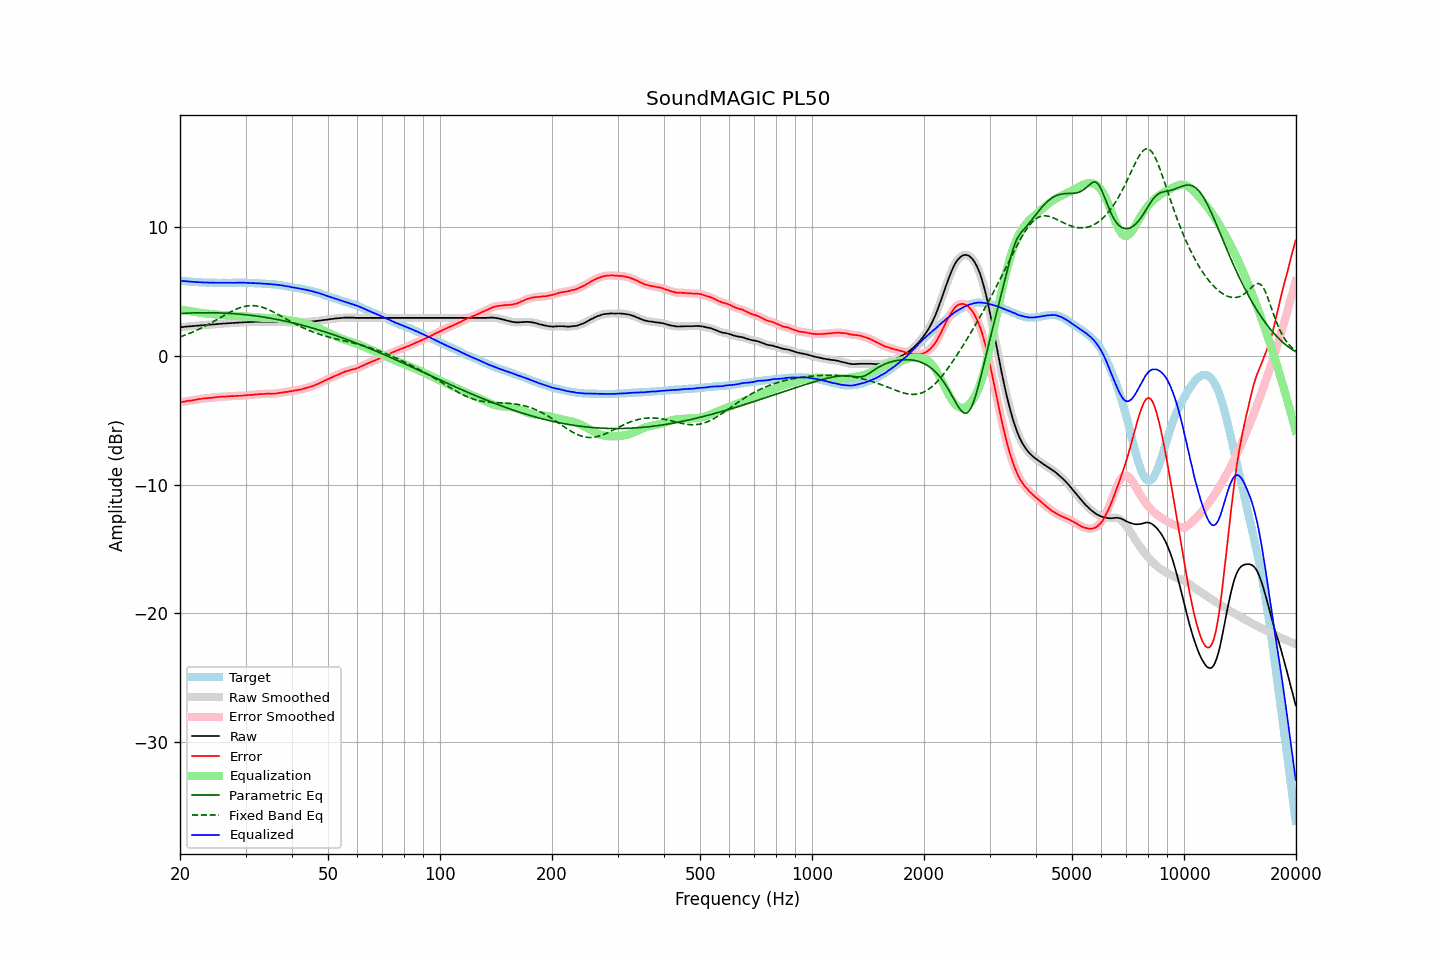

Data behind this chart, as committed beside it:
frequency, raw, error, smoothed, error_smoothed, equalization, parametric_eq, fixed_band_eq, equalized_raw, equalized_smoothed, target
20.00, 2.23, -3.61, 2.22, -3.62, 3.61, 3.29, 1.47, 5.84, 5.84, 5.84
20.20, 2.24, -3.59, 2.24, -3.59, 3.59, 3.30, 1.52, 5.83, 5.83, 5.83
20.40, 2.25, -3.57, 2.25, -3.57, 3.57, 3.31, 1.56, 5.81, 5.82, 5.82
20.61, 2.27, -3.54, 2.26, -3.54, 3.55, 3.31, 1.61, 5.81, 5.81, 5.81
20.81, 2.28, -3.51, 2.28, -3.52, 3.52, 3.32, 1.66, 5.80, 5.80, 5.79
21.02, 2.29, -3.49, 2.29, -3.49, 3.50, 3.33, 1.70, 5.79, 5.79, 5.78
21.23, 2.30, -3.47, 2.30, -3.48, 3.48, 3.33, 1.76, 5.78, 5.78, 5.77
21.44, 2.31, -3.47, 2.31, -3.46, 3.46, 3.34, 1.81, 5.77, 5.77, 5.78
21.66, 2.32, -3.44, 2.32, -3.45, 3.44, 3.34, 1.86, 5.76, 5.76, 5.76
21.87, 2.33, -3.43, 2.33, -3.43, 3.42, 3.34, 1.92, 5.75, 5.75, 5.76
22.09, 2.34, -3.40, 2.34, -3.40, 3.40, 3.35, 1.97, 5.74, 5.74, 5.74
22.31, 2.36, -3.37, 2.35, -3.38, 3.38, 3.35, 2.03, 5.74, 5.73, 5.73
22.54, 2.37, -3.35, 2.37, -3.36, 3.36, 3.35, 2.09, 5.73, 5.73, 5.72
22.76, 2.38, -3.34, 2.38, -3.34, 3.34, 3.35, 2.15, 5.72, 5.72, 5.72
22.99, 2.39, -3.32, 2.39, -3.32, 3.32, 3.36, 2.21, 5.71, 5.71, 5.71
23.22, 2.40, -3.30, 2.40, -3.31, 3.31, 3.36, 2.28, 5.71, 5.71, 5.70
23.45, 2.41, -3.30, 2.41, -3.29, 3.30, 3.36, 2.34, 5.70, 5.70, 5.71
23.69, 2.42, -3.28, 2.42, -3.28, 3.28, 3.36, 2.41, 5.70, 5.70, 5.70
23.92, 2.43, -3.26, 2.43, -3.27, 3.27, 3.36, 2.48, 5.70, 5.70, 5.69
24.16, 2.44, -3.26, 2.44, -3.26, 3.26, 3.36, 2.55, 5.69, 5.69, 5.70
24.40, 2.45, -3.25, 2.45, -3.25, 3.25, 3.35, 2.62, 5.69, 5.69, 5.70
24.65, 2.46, -3.23, 2.46, -3.24, 3.23, 3.35, 2.69, 5.69, 5.69, 5.69
24.89, 2.47, -3.22, 2.47, -3.22, 3.22, 3.35, 2.76, 5.69, 5.69, 5.69
25.14, 2.48, -3.20, 2.48, -3.21, 3.21, 3.35, 2.83, 5.69, 5.69, 5.68
25.39, 2.49, -3.19, 2.49, -3.19, 3.20, 3.34, 2.90, 5.68, 5.68, 5.68
25.65, 2.50, -3.18, 2.50, -3.18, 3.19, 3.34, 2.98, 5.68, 5.68, 5.68
25.91, 2.51, -3.17, 2.51, -3.18, 3.18, 3.33, 3.05, 5.68, 5.68, 5.68
26.16, 2.52, -3.17, 2.51, -3.17, 3.17, 3.33, 3.12, 5.68, 5.68, 5.69
26.43, 2.52, -3.16, 2.52, -3.16, 3.16, 3.32, 3.19, 5.68, 5.68, 5.68
26.69, 2.53, -3.15, 2.53, -3.15, 3.15, 3.32, 3.26, 5.68, 5.68, 5.68
26.96, 2.54, -3.14, 2.54, -3.14, 3.14, 3.31, 3.33, 5.68, 5.68, 5.68
27.23, 2.55, -3.13, 2.55, -3.14, 3.14, 3.30, 3.39, 5.68, 5.68, 5.68
27.50, 2.56, -3.12, 2.55, -3.13, 3.13, 3.29, 3.46, 5.69, 5.68, 5.68
27.77, 2.56, -3.13, 2.56, -3.12, 3.12, 3.29, 3.52, 5.68, 5.68, 5.69
28.05, 2.57, -3.11, 2.57, -3.12, 3.12, 3.28, 3.58, 5.68, 5.69, 5.68
28.33, 2.58, -3.11, 2.58, -3.11, 3.11, 3.27, 3.63, 5.69, 5.69, 5.69
28.62, 2.59, -3.10, 2.59, -3.11, 3.11, 3.26, 3.68, 5.69, 5.69, 5.69
28.90, 2.60, -3.10, 2.59, -3.10, 3.10, 3.25, 3.73, 5.70, 5.69, 5.70
29.19, 2.60, -3.10, 2.60, -3.10, 3.09, 3.23, 3.77, 5.69, 5.69, 5.70
29.48, 2.61, -3.08, 2.61, -3.09, 3.08, 3.22, 3.81, 5.69, 5.69, 5.69
29.78, 2.62, -3.07, 2.61, -3.08, 3.08, 3.21, 3.84, 5.69, 5.69, 5.69
30.08, 2.62, -3.07, 2.62, -3.06, 3.07, 3.20, 3.87, 5.68, 5.69, 5.69
30.38, 2.63, -3.04, 2.62, -3.05, 3.06, 3.18, 3.89, 5.68, 5.68, 5.67
30.68, 2.63, -3.04, 2.63, -3.04, 3.05, 3.17, 3.90, 5.67, 5.67, 5.67
30.99, 2.64, -3.03, 2.63, -3.03, 3.03, 3.16, 3.91, 5.67, 5.67, 5.67
31.30, 2.64, -3.03, 2.64, -3.03, 3.02, 3.14, 3.91, 5.66, 5.66, 5.67
31.61, 2.65, -3.01, 2.64, -3.02, 3.01, 3.12, 3.91, 5.66, 5.66, 5.66
31.93, 2.65, -2.99, 2.65, -3.00, 3.00, 3.11, 3.89, 5.65, 5.65, 5.64
32.24, 2.65, -3.00, 2.65, -2.99, 2.99, 3.09, 3.88, 5.64, 5.64, 5.65
32.57, 2.66, -2.97, 2.65, -2.98, 2.98, 3.07, 3.85, 5.64, 5.64, 5.63
32.89, 2.66, -2.97, 2.66, -2.97, 2.97, 3.06, 3.82, 5.63, 5.63, 5.63
33.22, 2.66, -2.96, 2.66, -2.97, 2.96, 3.04, 3.79, 5.62, 5.62, 5.62
33.55, 2.66, -2.96, 2.66, -2.96, 2.96, 3.02, 3.75, 5.61, 5.61, 5.62
33.89, 2.66, -2.95, 2.66, -2.95, 2.95, 3.00, 3.70, 5.61, 5.61, 5.61
34.23, 2.66, -2.93, 2.65, -2.94, 2.95, 2.98, 3.65, 5.61, 5.60, 5.59
34.57, 2.65, -2.94, 2.65, -2.94, 2.95, 2.96, 3.60, 5.59, 5.59, 5.59
34.92, 2.64, -2.93, 2.64, -2.94, 2.94, 2.94, 3.54, 5.58, 5.58, 5.57
35.27, 2.64, -2.95, 2.63, -2.94, 2.94, 2.91, 3.48, 5.57, 5.57, 5.59
35.62, 2.63, -2.93, 2.63, -2.94, 2.93, 2.89, 3.42, 5.56, 5.56, 5.56
35.97, 2.63, -2.93, 2.63, -2.93, 2.92, 2.87, 3.36, 5.55, 5.55, 5.56
... 635 more rows
